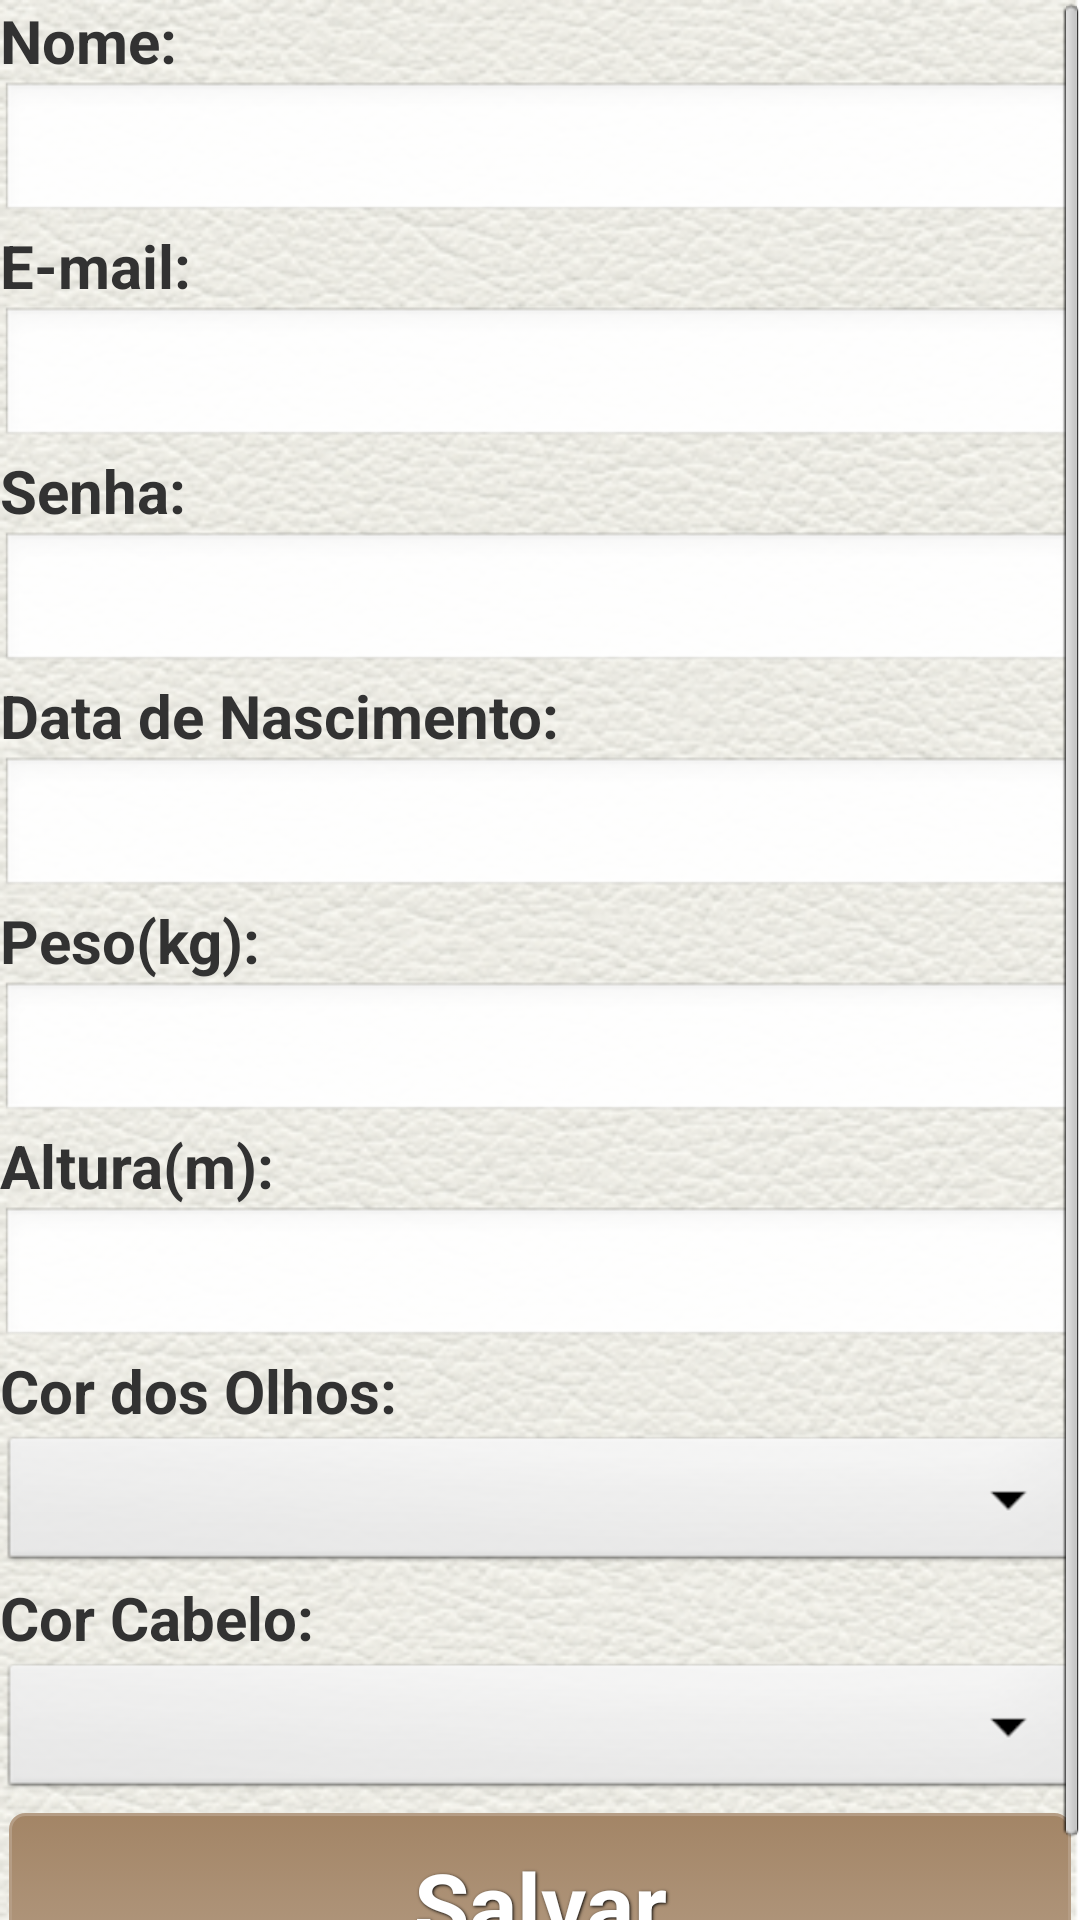

Produce the Android XML layout that renders to this screen, including the resource entries it uses.
<!-- AndroidManifest.xml: application theme AppTheme -->
<!-- res/layout/activity_cadastro_usuario.xml -->
<ScrollView xmlns:android="http://schemas.android.com/apk/res/android"
    android:layout_width="fill_parent"
    android:layout_height="wrap_content">
    <LinearLayout android:layout_width="fill_parent"
	    android:layout_height="wrap_content"
	    android:orientation="vertical"
	    android:background="@drawable/background">
        
        <TextView android:id="@+id/label_nome_usuario"
            android:layout_width="fill_parent" android:layout_height="wrap_content"
            style="@style/labels"
            android:text="@string/label_nome_usuario"/>
        <EditText android:id="@+id/nome_usuario"
            android:layout_width="fill_parent" android:layout_height="wrap_content"
            android:inputType="text"/>
        
        
        <TextView android:id="@+id/label_email_usuario"
            android:layout_width="fill_parent" android:layout_height="wrap_content"
            style="@style/labels"
            android:text="@string/label_email_usuario"/>
        <EditText android:id="@+id/email_usuario"
            android:layout_width="fill_parent" android:layout_height="wrap_content"
            android:inputType="textEmailAddress"/>
        
        
        <TextView android:id="@+id/label_senha_usuario"
            android:layout_width="fill_parent" android:layout_height="wrap_content"
            style="@style/labels"
            android:text="@string/label_senha_usuario"/>
        <EditText android:id="@+id/senha_usuario"
            android:layout_width="fill_parent" android:layout_height="wrap_content"
            android:inputType="textPassword"/>
        
        
        <TextView android:id="@+id/label_dt_nasc_usuario"
            android:layout_width="fill_parent" android:layout_height="wrap_content"
            style="@style/labels"
            android:text="@string/label_dt_nasc_usuario"/>
        <EditText android:id="@+id/dt_nasc_usuario"
            android:layout_width="fill_parent" android:layout_height="wrap_content"
            android:focusable="false"  
			android:inputType="none"/>
        
        
        <TextView android:id="@+id/label_peso_usuario"
            android:layout_width="fill_parent" android:layout_height="wrap_content"
            style="@style/labels"
            android:text="@string/label_peso_usuario"/>
        <EditText android:id="@+id/peso_usuario"
            android:layout_width="fill_parent" android:layout_height="wrap_content"
            android:inputType="numberDecimal"/>
        
        <TextView android:id="@+id/label_altura_usuario"
            android:layout_width="fill_parent" android:layout_height="wrap_content"
            style="@style/labels"
            android:text="@string/label_altura_usuario"/>
        <EditText android:id="@+id/altura_usuario"
            android:layout_width="fill_parent" android:layout_height="wrap_content"
            android:inputType="numberDecimal"/>
		
        
        <TextView android:id="@+id/label_cor_olhos"
            android:layout_width="fill_parent" android:layout_height="wrap_content"
            style="@style/labels"
            android:text="@string/label_cor_olhos_usuario"/>
        <Spinner android:id="@+id/cor_olhos_usuario"
            android:layout_width="fill_parent" android:layout_height="wrap_content"
            android:drawSelectorOnTop="true"
            android:prompt="@string/texto_combo"
            />
        
        <TextView android:id="@+id/label_cor_cabelo"
            android:layout_width="fill_parent" android:layout_height="wrap_content"
            style="@style/labels"
            android:text="@string/label_cor_cabelo_usuario"/>
        <Spinner android:id="@+id/cor_cabelo_usuario"
            android:layout_width="fill_parent" android:layout_height="wrap_content"
            android:drawSelectorOnTop="true"
            android:prompt="@string/texto_combo"
            />
        <Button
		    android:id="@+id/salvar"
		    android:layout_width="fill_parent"
		    android:layout_height="wrap_content"
		    android:text="@string/btn_salvar"
		    style="@style/botoes"
		    android:background="@drawable/shape"
		    android:onClick="cadastrarUsuario" />
    </LinearLayout>
    
</ScrollView>
<!-- resources referenced by this layout -->
<resources>
  <!-- drawable background: png bitmap (drawable-hdpi, 283946 bytes) -->
  <!-- drawable shape (drawable-hdpi) -->
  <?xml version="1.0" encoding="utf-8"?>
  
  <selector xmlns:android="http://schemas.android.com/apk/res/android">
      <item android:state_pressed="true" >
          <shape>
              <solid
                  android:color="#DACEC2" />
              <stroke
                  android:width="1dp"
                  android:color="#B59D85" />
              <corners
                  android:radius="3dp" />
              <padding
                  android:left="10dp"
                  android:top="10dp"
                  android:right="10dp"
                  android:bottom="10dp" />
          </shape>
      </item>
      <item>
          <shape>
              <gradient
                  android:startColor="#A38566"
                  android:endColor="#B59D85"
                  android:angle="270" />
              <stroke
                  android:width="1dp"
                  android:color="#B59D85" />
              <corners
                  android:radius="5dp" />
              <padding
                  android:left="10dp"
                  android:top="10dp"
                  android:right="10dp"
                  android:bottom="10dp" />
          </shape>
      </item>
  </selector>
  <string name="btn_salvar">Salvar</string>
  <string name="label_altura_usuario">Altura(m):</string>
  <string name="label_cor_cabelo_usuario">Cor Cabelo:</string>
  <string name="label_cor_olhos_usuario">Cor dos Olhos:</string>
  <string name="label_dt_nasc_usuario">Data de Nascimento:</string>
  <string name="label_email_usuario">E-mail:</string>
  <string name="label_nome_usuario">Nome:</string>
  <string name="label_peso_usuario">Peso(kg):</string>
  <string name="label_senha_usuario">Senha:</string>
  <string name="texto_combo">Selecione</string>
  <style name="botoes">
  	    <item name="android:layout_width">fill_parent</item>
  	    <item name="android:layout_height">wrap_content</item>
  	    <item name="android:textColor">#ffffff</item>
  	    <item name="android:gravity">center</item>
  	    <item name="android:layout_margin">3dp</item>
  	    <item name="android:textSize">30sp</item>
  	    <item name="android:textStyle">bold</item>
  	    <item name="android:shadowColor">#000000</item>
  	    <item name="android:shadowDx">1</item>
  	    <item name="android:shadowDy">1</item>
  	    <item name="android:shadowRadius">2</item>
  	</style>
  <style name="labels">
          <item name="android:textSize">20sp</item>
          <item name="android:textStyle">bold</item>
      </style>
  <style name="AppTheme" parent="AppBaseTheme">
          
      </style>
  <style name="AppBaseTheme" parent="android:Theme.Light">
          
      </style>
</resources>
